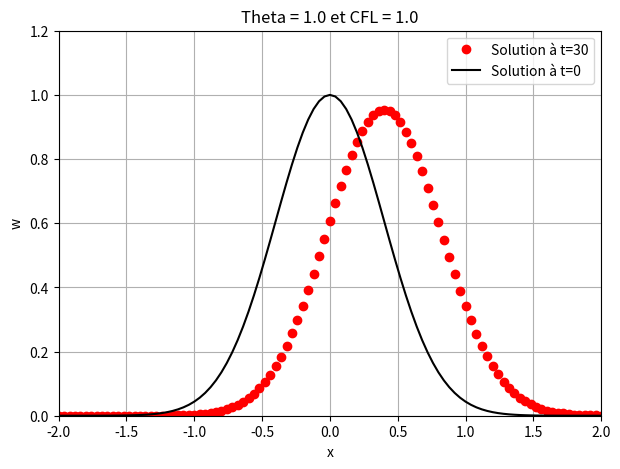

The matplotlib source for this figure:
############################
##### IMPORTED MODULES #####
############################
import numpy as np
import matplotlib.pyplot as plt
import matplotlib.animation as anim
import copy

################################
##### FUNCTION DEFINITIONS #####
################################
def make_grille(paradic):
    xmin=paradic['maillage']['xmin']
    xmax=paradic['maillage']['xmax']
    Nx=paradic['maillage']['Nx']
    return np.linspace(xmin,xmax,Nx)

def init(paradic):
    grille=paradic['maillage']['grille']
    mu=paradic['init']['mu']
    sigma=paradic['init']['sigma']
    return np.exp(-0.5*((grille-mu)/sigma)**2.0)*np.exp(0.5*(mu/sigma)**2.0)

def upwind(paradic):
    w0=paradic['calcul']['init']
    grille=paradic['maillage']['grille']
    nt=paradic['calcul']['nt']
    
    CFL=paradic['calcul']['CFL']
    adv=paradic['calcul']['adv']
    
    delta_x=grille[1]-grille[0]
    
    wn=w0
    wnp1=np.zeros(w0.shape)

    sol_list=list()
    sol_list.append(w0)

    dt=CFL*delta_x/adv
    imax=w0.shape[0]-1 # retourne l'indice de la dernière maille
    
    for t in range(nt):
        
        #+++++ Conditions limites +++++
        wnp1[0]=wn[imax]
        
        #+++++ Interieur du domaine +++++
        wnp1[1:imax]=wn[1:imax]-adv*dt/delta_x*(wn[1:imax]-wn[0:imax-1])
        
        #+++++ Mise a jour de la solution +++++
        wn=copy.copy(wnp1)
        
        print(max(wn)) # Retourne la valeur maximale de la courbe

        #+++++ Enregistrement de la solution +++++
        sol_list.append(wn)

    return np.array(sol_list)

def centred(paradic):
    w0=paradic['calcul']['init']
    grille=paradic['maillage']['grille']
    nt=paradic['calcul']['nt']
    
    CFL=paradic['calcul']['CFL']
    adv=paradic['calcul']['adv']
    theta=paradic['calcul']['theta']
    
    delta_x=grille[1]-grille[0]
    
    wn=w0
    wnp1=np.zeros(w0.shape)

    sol_list=list()
    sol_list.append(w0)

    dt=CFL*delta_x/adv
    imax=w0.shape[0]-1
    
    for t in range(nt):
        #+++++ Conditions limites +++++
        wnp1[0]=wn[imax]
    
        #+++++ Interieur du domaine +++++
        wnp1[1:imax-1]=wn[1:imax-1]+theta/2*(wn[2:imax]-2*wn[1:imax-1]+wn[0:imax-2])-adv*dt/2/delta_x*(wn[2:imax]-wn[0:imax-2])

        #+++++ Conditions limites +++++
        wnp1[imax]=wnp1[0]

        #+++++ Mise a jour de la solution +++++
        wn=copy.copy(wnp1)

        #+++++ Enregistrement de la solution +++++
        sol_list.append(wn)
        
        

    return np.array(sol_list)

def visualisation(paradic):
    grille=paradic['maillage']['grille']
    sol_list=paradic['calcul']['resultat']
    w0=paradic['calcul']['init']
    
    #----- Figures -----
    figure=plt.figure(figsize=[7.0,5.0])
    plt.xlim([paradic['maillage']['xmin'],paradic['maillage']['xmax']])
    plt.ylim([0.0,1.2])
    plt.plot(grille,sol_list[-1],'ro', label ='Solution à t=30')
    plt.plot(grille,w0,'k-', label='Solution à t=0')
    plt.grid()
    plt.legend()
    plt.xlabel('x')
    plt.ylabel('w')
    plt.title('Theta = 1.0 et CFL = 1.0')

    plt.savefig(paradic['visualisation']['Image']['Fichier'])
    
    #----- Animation -----
    # plot_list=list()
    
    # figure=plt.figure(figsize=[7.0,5.0])
    # plt.xlim([paradic['maillage']['xmin'],paradic['maillage']['xmax']])
    # plt.ylim([0.0,1.2])
    # plt.grid()
    
    # for sol in sol_list:
    #     plot_list.append(plt.plot(grille,sol,'ro',grille,w0,'k-'))

    # animation=anim.ArtistAnimation(figure,plot_list,interval=50)

    #----- Affichage -----
    plt.show()

#######################
##### SCRIPT PART #####
#######################
#***** Parametres *****
paradic=dict()

paradic['maillage']=dict()
paradic['init']=dict()
paradic['calcul']=dict()
paradic['visualisation']=dict()

#----- Maillage -----
paradic['maillage']['Nx']=101
paradic['maillage']['xmin']=-2.0
paradic['maillage']['xmax']=2.0
paradic['maillage']['grille']=make_grille(paradic)

#----- Solution initiale -----
paradic['init']['mu']=0.0
paradic['init']['sigma']=0.4
paradic['calcul']['init']=init(paradic)

#----- Calcul -----
paradic['calcul']['adv']=0.5
paradic['calcul']['CFL']=0.01
paradic['calcul']['nt']=1000
paradic['calcul']['theta']=1.0 # Pour le schema centre uniquement.

#***** Schema numerique *****
paradic['calcul']['resultat']=upwind(paradic)
#paradic['calcul']['resultat']=centred(paradic)

#***** Sortie graphique *****
paradic['visualisation']['Image']=dict()
paradic['visualisation']['Image']['Fichier']='Initiale_finale.png' # jpg, png, pdf, ps, eps et svg.

visualisation(paradic)
